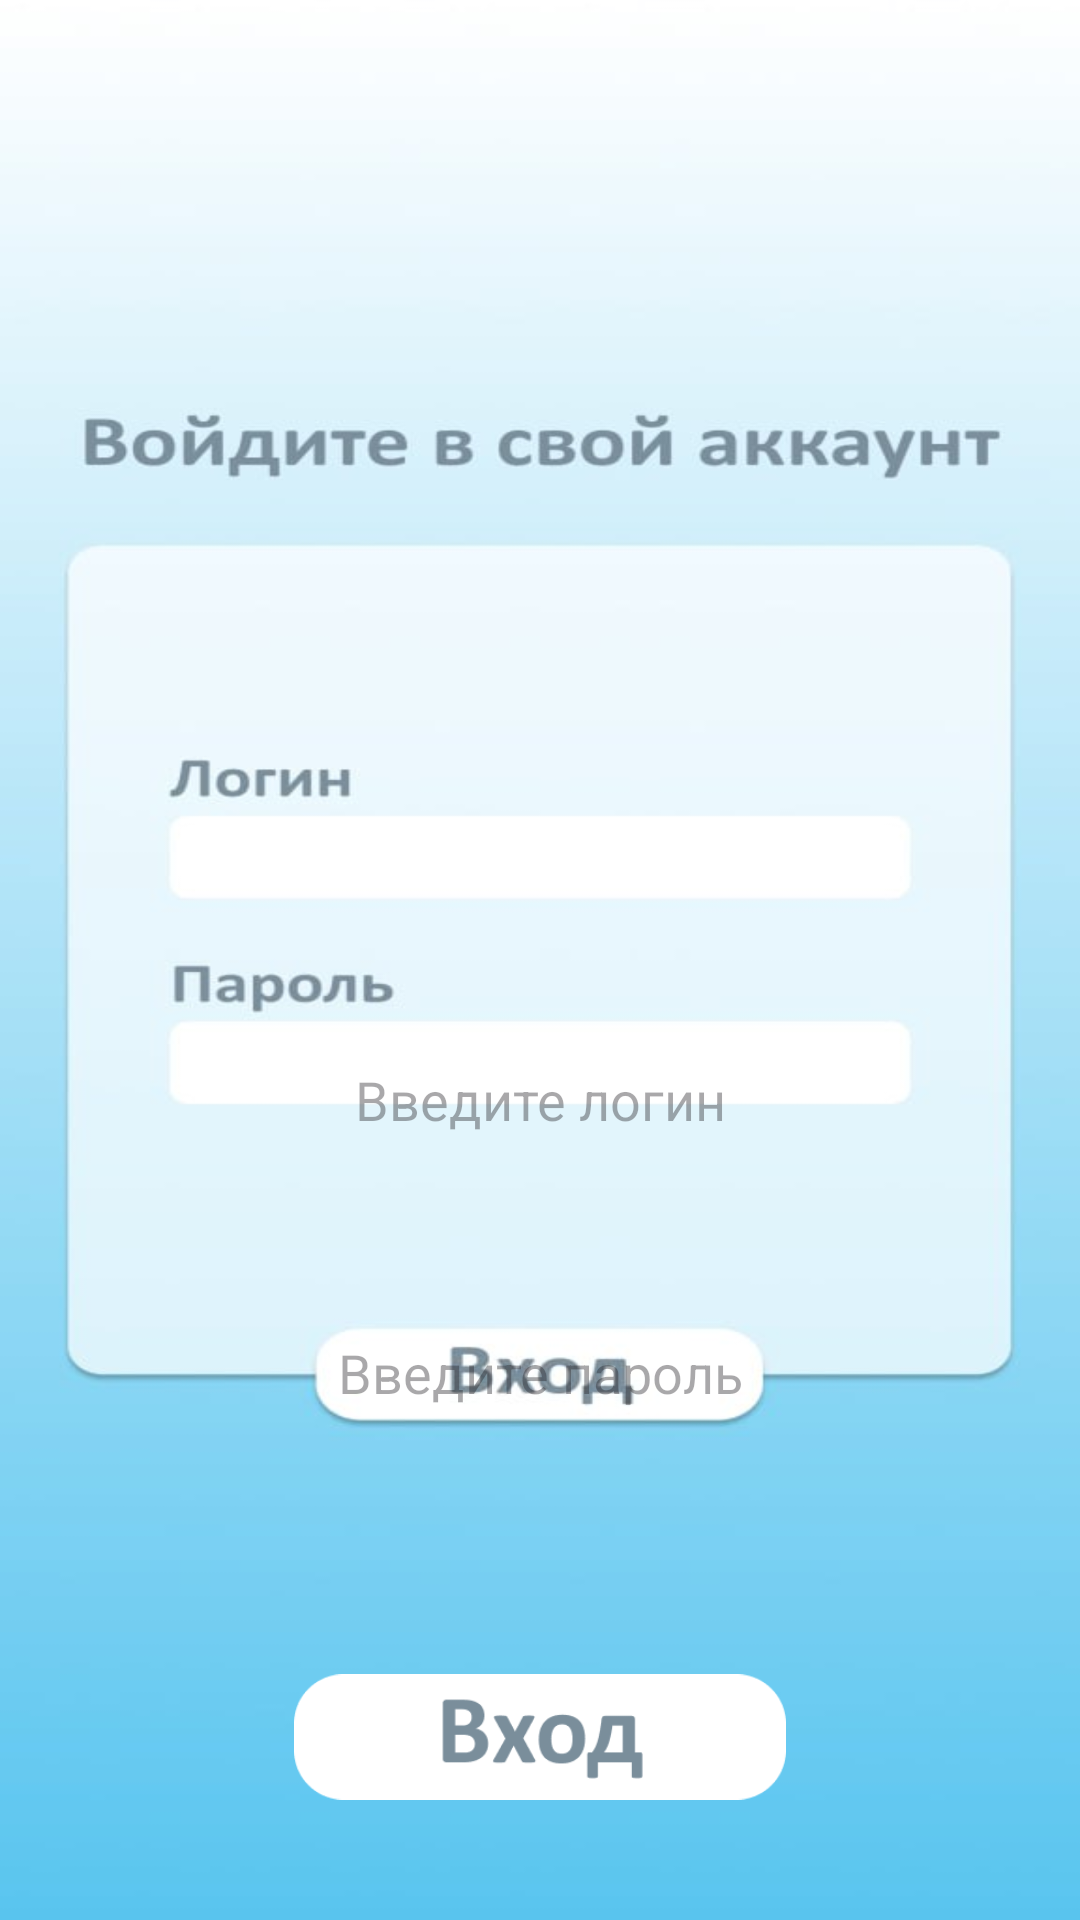

This screen was rendered from an Android layout file. Write that file and the resources it references.
<!-- AndroidManifest.xml: application theme Theme.MasterEnglish -->
<!-- res/layout/login_activity.xml -->
<?xml version="1.0" encoding="utf-8"?>
<RelativeLayout xmlns:android="http://schemas.android.com/apk/res/android"
    android:layout_width="match_parent"
    android:layout_height="match_parent"
    android:background="@drawable/login_image"
    android:padding="16dp">

    <EditText
        android:id="@+id/et_login"
        android:layout_width="match_parent"
        android:layout_height="wrap_content"
        android:layout_marginTop="325dp"
        android:backgroundTint="@android:color/transparent"
        android:hint="Введите логин"
        android:inputType="text"
        android:minHeight="48dp"
        android:textAlignment="center" />

    <EditText
        android:id="@+id/et_password"
        android:layout_width="match_parent"
        android:layout_height="wrap_content"
        android:layout_below="@id/et_login"
        android:layout_marginTop="43dp"
        android:backgroundTint="@android:color/transparent"
        android:hint="Введите пароль"
        android:inputType="textPassword"
        android:minHeight="48dp"
        android:textAlignment="center" />

    <ImageButton
        android:id="@+id/btn_login"
        android:layout_width="match_parent"
        android:layout_height="wrap_content"
        android:layout_below="@id/et_password"
        android:layout_marginTop="54dp"
        android:background="@null"
        android:contentDescription="@string/login_button_desc"
        android:scaleType="fitCenter"
        android:scaleX="0.5"
        android:scaleY="0.5"
        android:src="@drawable/login_btn" />

    <TextView
        android:id="@+id/tv_register"
        android:layout_width="wrap_content"
        android:layout_height="wrap_content"
        android:layout_below="@id/btn_login"
        android:layout_centerHorizontal="true"
        android:layout_marginTop="18dp"
        android:text="Нет аккаунта? Зарегистрироваться"
        android:textColor="@android:color/holo_blue_light"
        android:textSize="20sp" />
</RelativeLayout>
<!-- resources referenced by this layout -->
<resources>
  <!-- drawable login_btn: png bitmap (drawable, 4459 bytes) -->
  <!-- drawable login_image: jpg bitmap (drawable, 22279 bytes) -->
  <string name="login_button_desc">Login button image description</string>
  <style name="Theme.MasterEnglish" parent="Base.Theme.MasterEnglish" />
  <style name="Base.Theme.MasterEnglish" parent="Theme.Material3.DayNight.NoActionBar">
          
          
      </style>
</resources>
